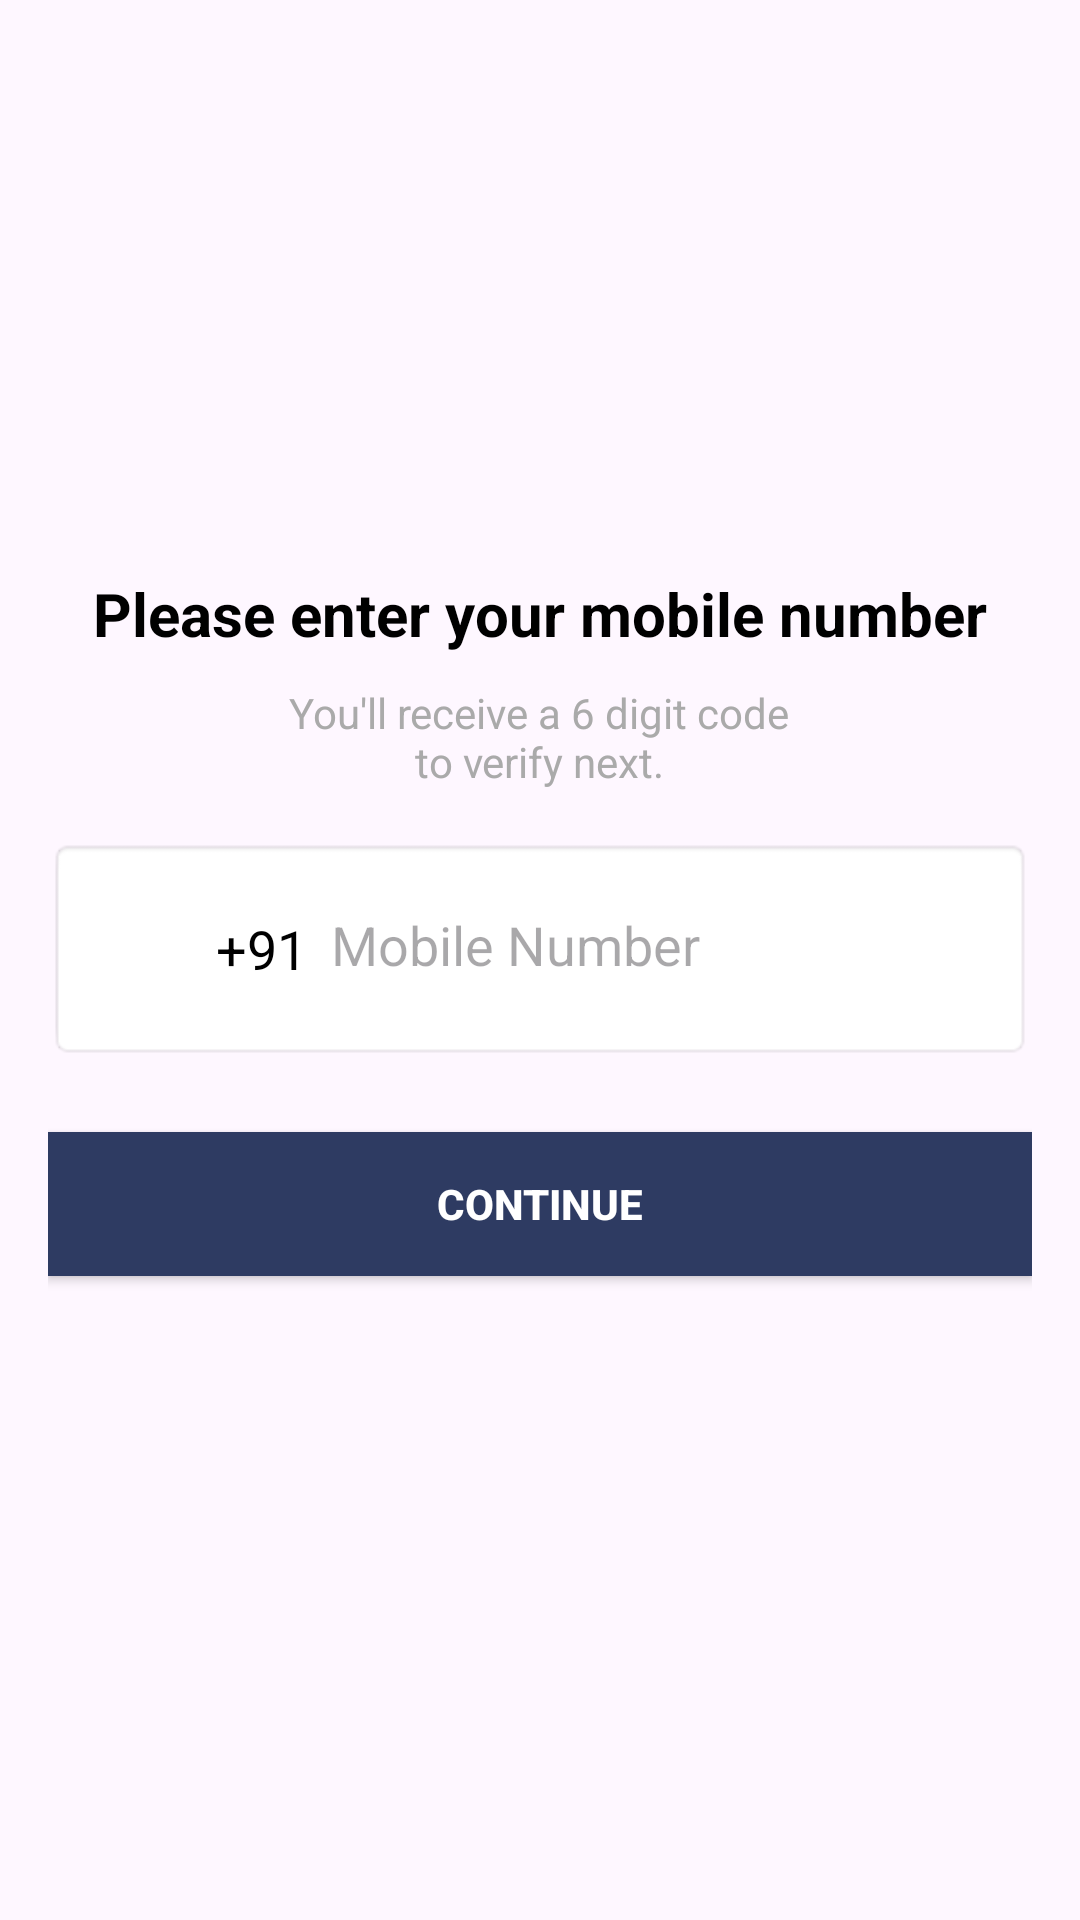

Reconstruct the res/layout file that produces this screen, plus the resources it refers to.
<!-- AndroidManifest.xml: application theme Theme.LivaesayAssement -->
<!-- res/layout/activity_mobile_page.xml -->
<LinearLayout xmlns:android="http://schemas.android.com/apk/res/android"
    xmlns:tools="http://schemas.android.com/tools"
    android:layout_width="match_parent"
    android:layout_height="match_parent"
    android:orientation="vertical"
    android:padding="16dp"
    tools:context=".MainActivity">

    

    
    <ImageButton
        android:layout_width="55sp"
        android:layout_height="50sp"
        android:layout_gravity="start"
        android:background="?attr/selectableItemBackgroundBorderless"
        android:contentDescription="@string/close"
        android:src="@drawable/baseline_close_24"
        android:layout_marginTop="5dp" />

    <TextView
        android:layout_width="wrap_content"
        android:layout_height="wrap_content"
        android:text="Please enter your mobile number"
        android:textSize="20sp"
        android:textStyle="bold"
        android:textColor="@android:color/black"
        android:layout_marginTop="120dp"
        android:layout_gravity="center_horizontal" />

    <TextView
        android:layout_width="171dp"
        android:layout_height="wrap_content"
        android:text="You'll receive a 6 digit code to verify next."
        android:textSize="14sp"
        android:textColor="@android:color/darker_gray"
        android:layout_marginTop="10dp"
        android:textAlignment="center"
        android:layout_gravity="center_horizontal" />

    
    <LinearLayout
        android:layout_width="match_parent"
        android:layout_height="wrap_content"
        android:orientation="horizontal"
        android:background="@android:drawable/editbox_background"
        android:padding="8dp"
        android:layout_marginTop="16dp">

        
        <ImageView
            android:layout_width="40dp"
            android:layout_height="58dp"
            android:contentDescription="@string/flag"
            android:src="@drawable/download" />

        
        <TextView
            android:layout_width="wrap_content"
            android:layout_height="wrap_content"
            android:text="+91"
            android:textSize="18sp"
            android:textColor="@android:color/black"
            android:layout_marginStart="8dp"
            android:layout_gravity="center_vertical" />

        
        <EditText
            android:id="@+id/mblnumbaer"
            android:layout_width="0dp"
            android:layout_height="55sp"
            android:layout_weight="1"
            android:hint="Mobile Number"
            android:inputType="phone"
            android:textSize="18sp"
            android:textColor="@android:color/black"
            android:layout_marginStart="8dp"
            android:background="@null" />
    </LinearLayout>

    <Button
        android:id="@+id/contibubtn"
        android:layout_width="match_parent"
        android:layout_height="wrap_content"
        android:text="CONTINUE"
        android:textStyle="bold"
        android:textAlignment="center"
        android:textColor="#FFFFFF"
        android:layout_marginTop="24dp"
        android:background="#2E3B62" />

</LinearLayout>
<!-- resources referenced by this layout -->
<resources>
  <string name="close">Close</string>
  <string name="flag">india</string>
  <style name="Theme.LivaesayAssement" parent="Base.Theme.LivaesayAssement" />
  <style name="Base.Theme.LivaesayAssement" parent="Theme.Material3.DayNight.NoActionBar">
          
          
      </style>
</resources>
